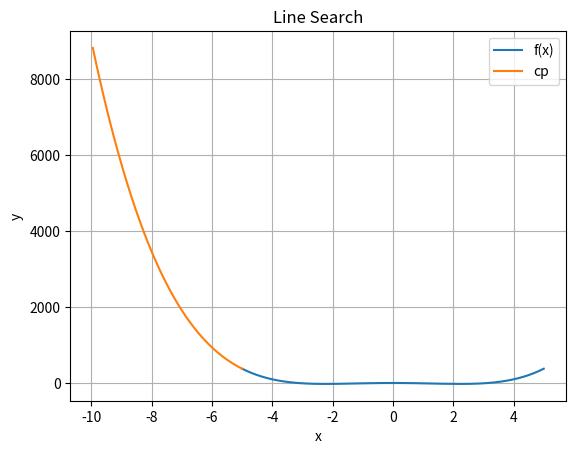
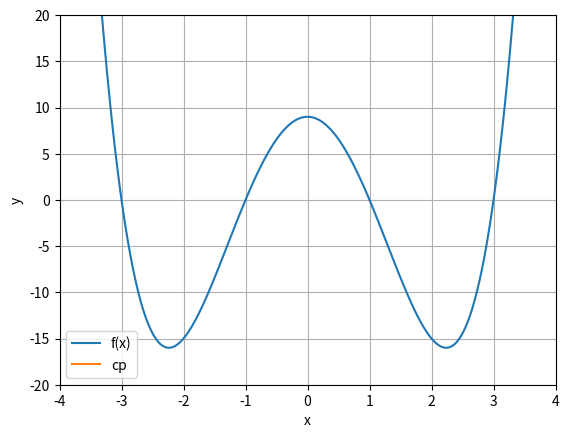
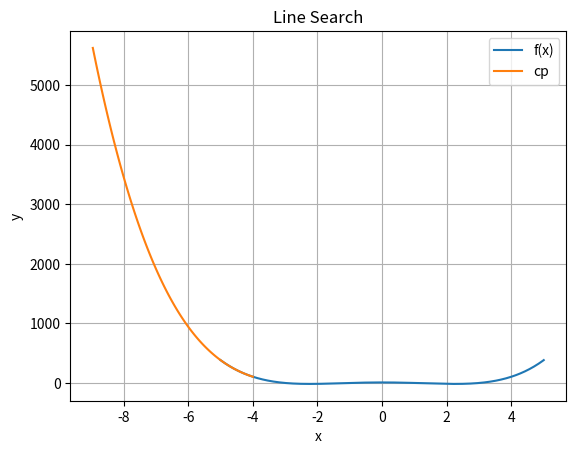
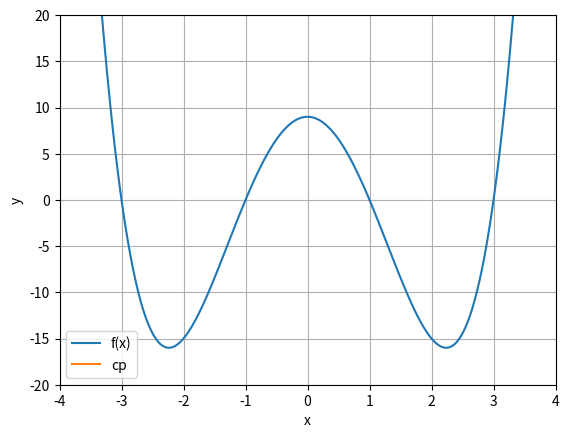
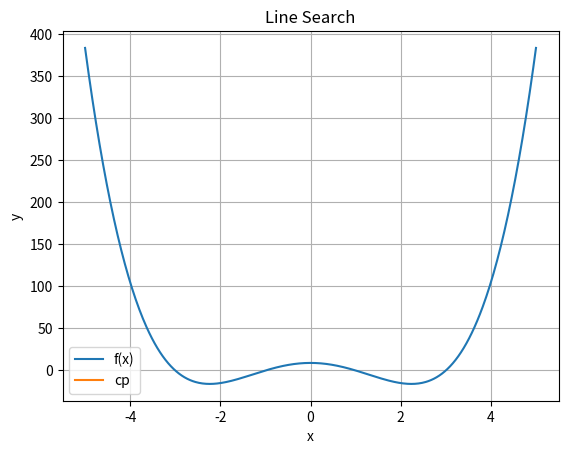
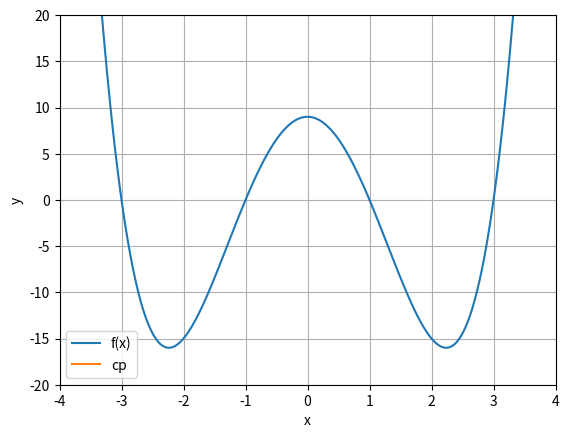
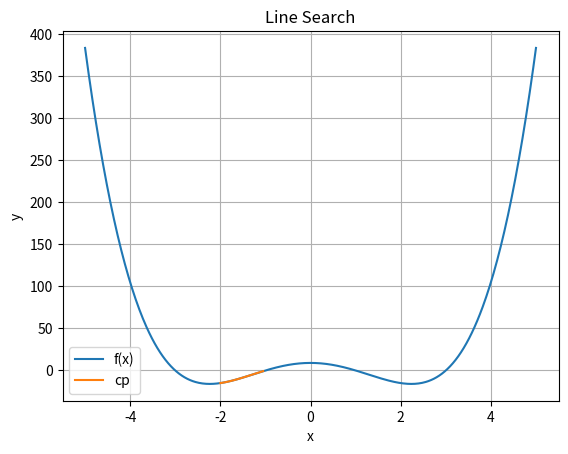
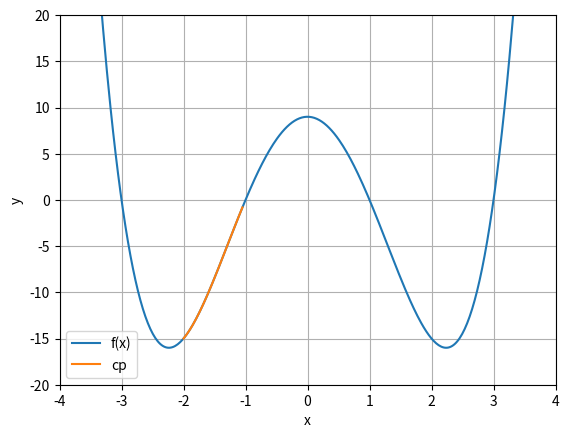
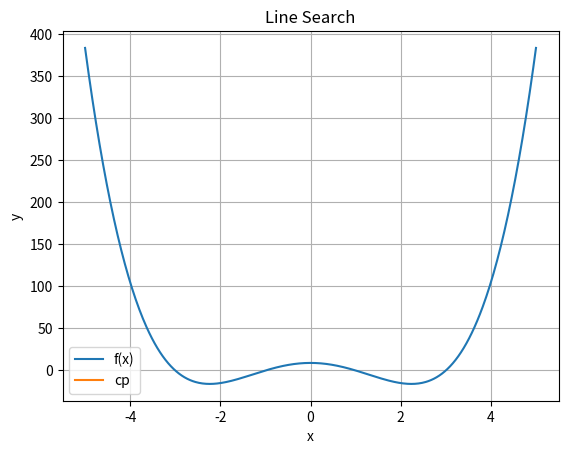
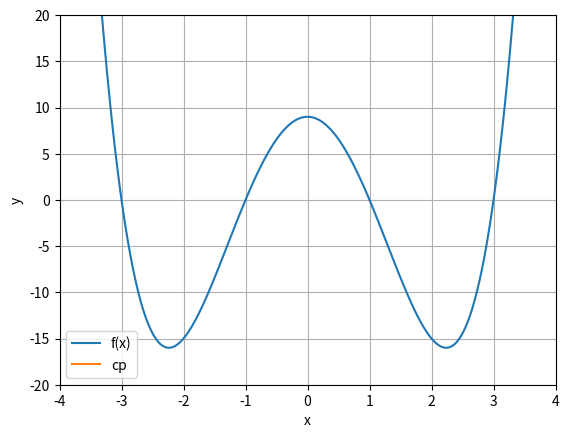
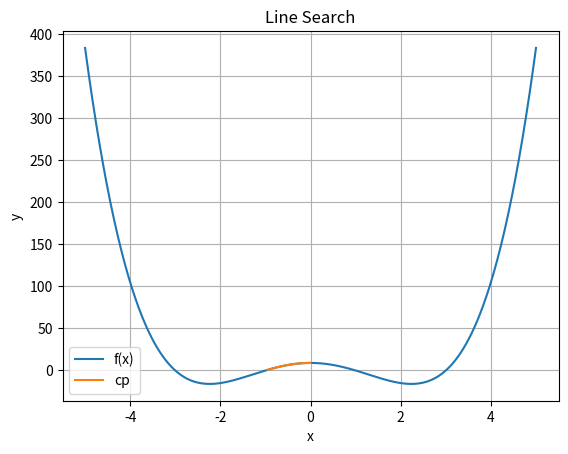
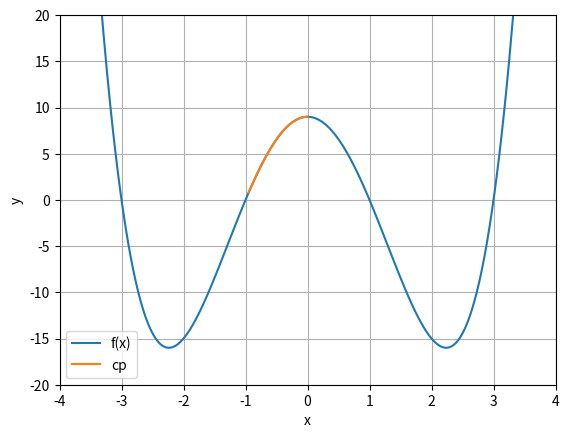
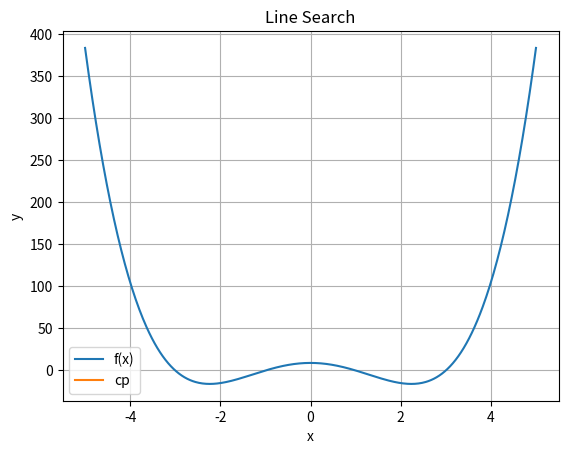
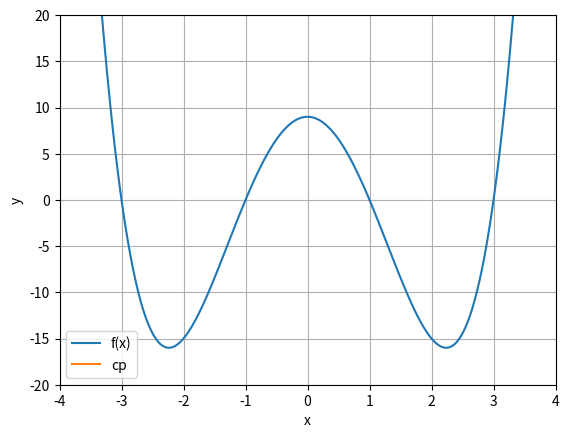
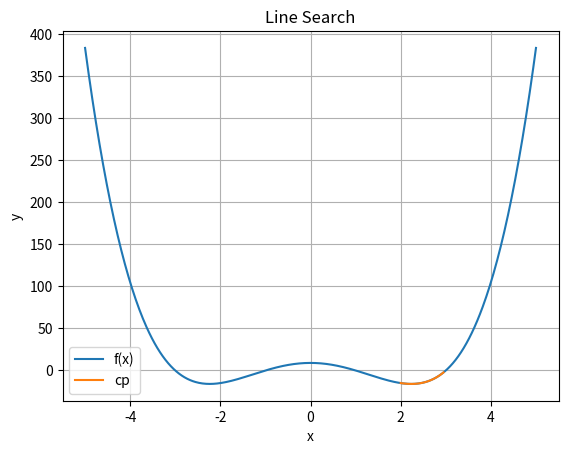
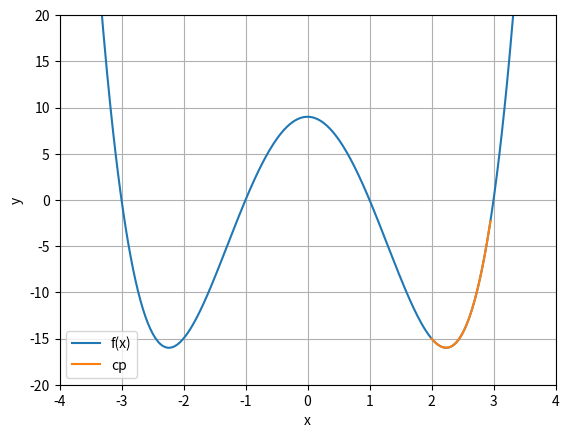

The script that saved these images, in order:
from time import time
from numpy import linspace
import matplotlib
import matplotlib.pyplot as plt
import csv

def line_search(f,x,stepsize=0.05,prec=10e-5,maxiter=100):
    start_time = time()
    itr = 0
    xp = []
    while (abs(f(x)) > prec and itr<maxiter):
        if f(x)>0:
            xp.append(x)
            x -= stepsize
        elif f(x)<0:
            xp.append(x)
            x += stepsize
        else:
            end_time = time()
            total_time = end_time - start_time
            return x,xp,total_time
        print(f'{itr}\t{x}')
        itr += 1
    end_time = time()
    total_time = end_time - start_time
    return x,xp,itr,total_time

def main():
    xlist = [i for i in range(-5,6)]
    f = lambda x: (x-3)*(x-1)*(x+1)*(x+3)
    zlist,zplist,itrlist,timelist = [],[],[],[]

    for i in xlist:
        z,zp,itr,time = line_search(f,i)
        zlist.append(z)
        zplist.append(zp)
        itrlist.append(itr)
        timelist.append(time)

    for i in range(0,len(xlist)):
        z = zlist[i]
        zp = zplist[i]
        itr = itrlist[i]
        time = timelist[i]

        x = linspace(-5,5,500)
        y = f(x)
        fp = [f(t) for t in zp]

        fig,ax = plt.subplots()
        ax.plot(x,y,zp,fp)
        ax.set(xlabel='x',ylabel='y',title='Line Search')

        plt.legend(['f(x)','cp'])
        plt.grid()
        plt.show()

        fig,ax = plt.subplots()
        ax.plot(x,y,zp,fp)
        ax.set(xlabel='x',ylabel='y')

        plt.legend(['f(x)','cp'])
        plt.xlim(-4,4)
        plt.ylim(-20,20)
        plt.grid()
        plt.show()

main()